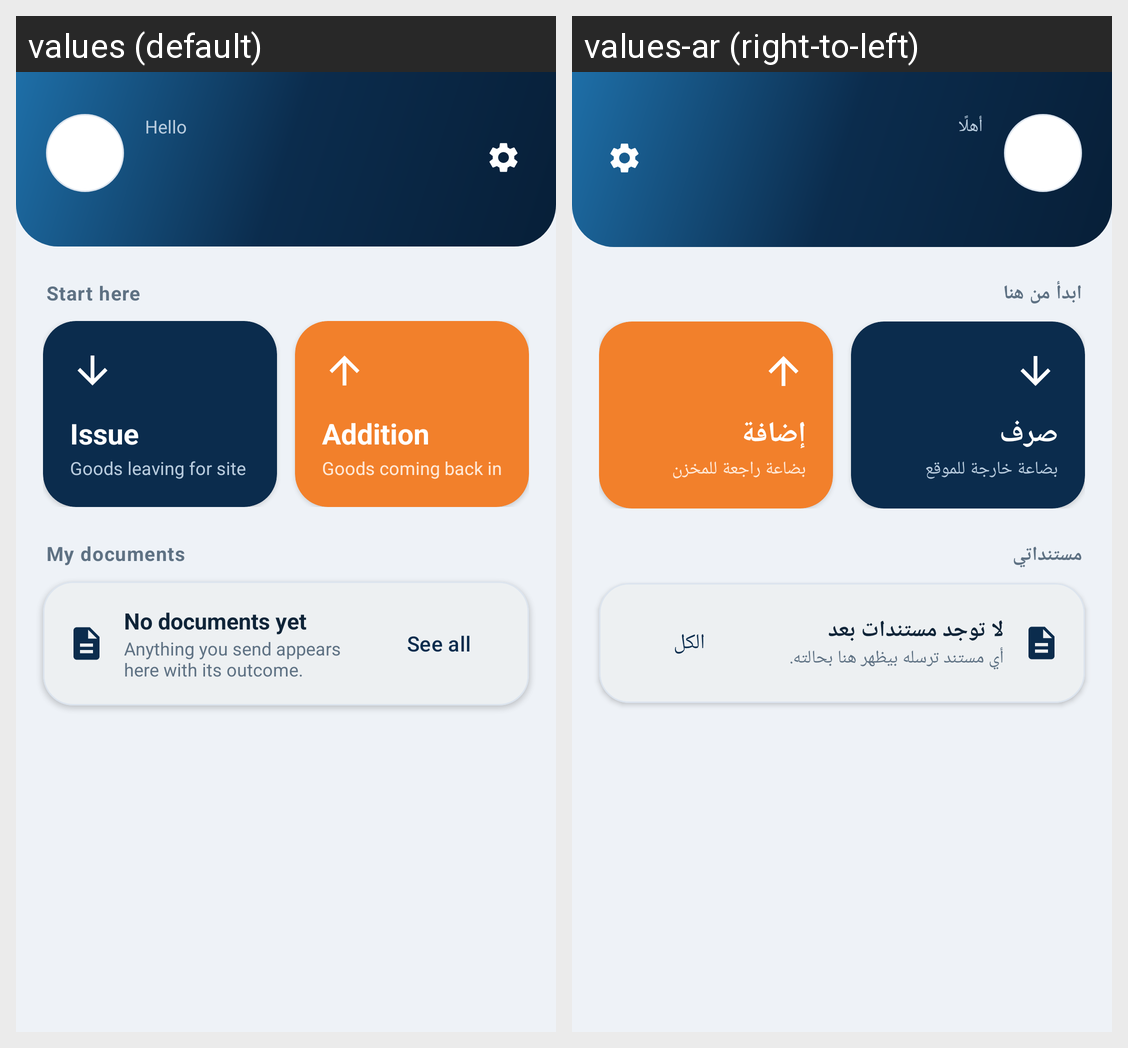

This grid shows one Android layout under two languages. Give, for every string resource on the screen, its name, the default text and each shown locale's text.
Android screen res/layout/activity_main.xml rendered under 2 locales, left to right: values (default), values-ar (right-to-left). Device: Nexus 5 (rendered at 1080×1920; each locale shown at half size, 540×960, under a caption strip naming it); theme Theme.Warehouse.
Strings drawn on this screen, with the default value and each locale's value (text and hints the layout hard-codes, and strings that could not be matched under every locale, appear in the picture but are not listed):

greeting
  values: Hello
  values-ar: أهلًا

quick_actions
  values: Start here
  values-ar: ابدأ من هنا

new_issue
  values: Issue
  values-ar: صرف

new_issue_hint
  values: Goods leaving for site
  values-ar: بضاعة خارجة للموقع

new_addition
  values: Addition
  values-ar: إضافة

new_addition_hint
  values: Goods coming back in
  values-ar: بضاعة راجعة للمخزن

my_documents
  values: My documents
  values-ar: مستنداتي

documents_summary_none
  values: No documents yet
  values-ar: لا توجد مستندات بعد

documents_summary_hint
  values: Anything you send appears here with its outcome.
  values-ar: أي مستند ترسله بيظهر هنا بحالته.

see_all
  values: See all
  values-ar: الكل
